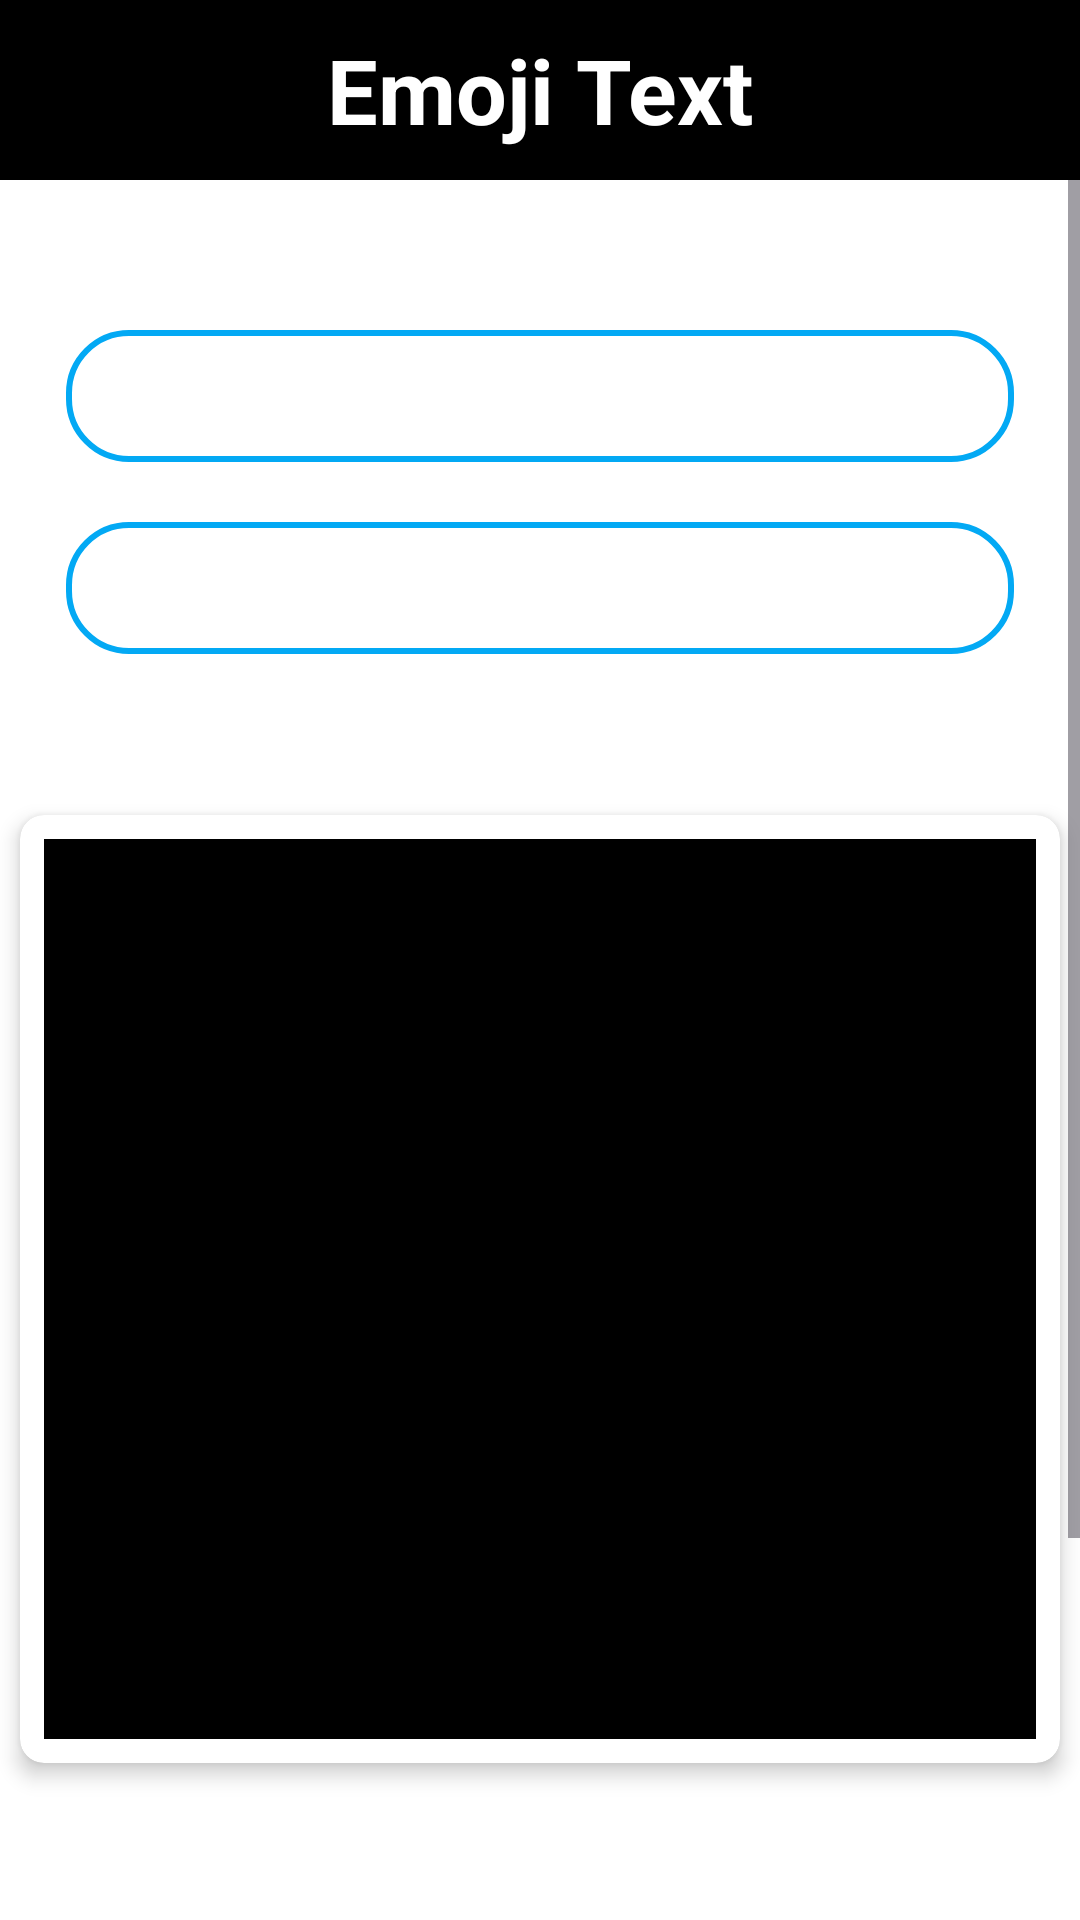

Write the Android layout XML for this screen, with the resource values it uses.
<!-- AndroidManifest.xml: application theme Theme.NewToolsMon -->
<!-- res/layout/emojitext.xml -->
<?xml version="1.0" encoding="utf-8"?>
<RelativeLayout xmlns:android="http://schemas.android.com/apk/res/android"
    xmlns:app="http://schemas.android.com/apk/res-auto"
    xmlns:tools="http://schemas.android.com/tools"
    android:layout_width="match_parent"
    android:layout_height="match_parent"
    android:background="@color/white"
    android:focusable="true"
    android:focusableInTouchMode="true"
    android:orientation="vertical">

    <RelativeLayout
        android:layout_alignParentTop="true"
        android:id="@+id/relative_sec"
        android:layout_width="match_parent"
        android:layout_height="60dp"
        android:background="@color/black">

        <TextView
            android:layout_width="wrap_content"
            android:layout_height="wrap_content"
            android:layout_centerInParent="true"
            android:text="Emoji Text"
            android:textAppearance="@style/TextAppearance.AppCompat.Medium"
            android:textColor="@color/white"
            android:textSize="30dp"
            android:textStyle="bold" />

    </RelativeLayout>

    <ScrollView
        android:id="@+id/scrollView"
        android:layout_width="match_parent"
        android:layout_height="wrap_content"
        android:layout_below="@+id/relative_sec"
        android:layout_centerInParent="true"
        android:scrollbars="vertical">


        <LinearLayout
            android:layout_width="match_parent"
            android:layout_height="wrap_content"
            android:orientation="vertical">


            <EditText
                android:id="@+id/inputText"
                android:layout_width="match_parent"
                android:layout_height="44dp"
                android:layout_marginStart="22dp"
                android:layout_marginTop="50dp"
                android:layout_marginEnd="22dp"
                android:background="@drawable/bg_dark_button"
                android:gravity="center"
                android:hint="Please enter your text here"
                android:textColor="@color/white"
                android:textColorHint="@color/white"
                android:textSize="18sp" />


            <EditText
                android:id="@+id/emojeeTxt"
                android:layout_width="match_parent"
                android:layout_height="44dp"
                android:layout_gravity="center_horizontal"
                android:layout_marginStart="22dp"
                android:layout_marginTop="20dp"
                android:layout_marginEnd="22dp"
                android:layout_weight="1"
                android:background="@drawable/bg_dark_button"
                android:gravity="center"
                android:hint="Please enter your emoji"
                android:inputType="textShortMessage"
                android:maxLength="2"
                android:text=""
                android:textColor="@color/white"
                android:textColorHint="@color/white"
                android:textSize="18sp" />


            <androidx.cardview.widget.CardView
                android:layout_width="match_parent"
                android:layout_height="wrap_content"
                android:layout_marginTop="45dp"
                android:layout_marginBottom="45dp"
                app:cardCornerRadius="8dp"
                app:cardElevation="4dp"
                app:cardUseCompatPadding="true">

                <ScrollView
                    android:scrollbars="none"
                    android:layout_width="match_parent"
                    android:layout_height="match_parent">

                    <EditText
                        android:id="@+id/convertedEmojeeTxt"
                        android:layout_width="match_parent"
                        android:layout_height="match_parent"
                        android:minHeight="300dp"
                        android:layout_gravity="start"
                        android:layout_margin="8dp"
                        android:background="@color/black"
                        android:clickable="false"
                        android:gravity="center"
                        android:hint=""
                        android:inputType="textMultiLine"
                        android:lineSpacingExtra="4dp"
                        android:scrollbars="vertical"
                        android:textColor="@color/white"
                        android:textSize="18sp" />

                </ScrollView>

            </androidx.cardview.widget.CardView>


            <Button
                android:id="@+id/convertEmojeeBtn"
                style="@style/Widget.AppCompat.Button.Colored"
                android:layout_width="match_parent"
                android:layout_height="44dp"
                android:layout_gravity="center_horizontal"
                android:layout_margin="22dp"
                android:layout_marginTop="0dp"
                android:background="@color/black"
                android:gravity="center"
                android:padding="10dp"
                android:paddingStart="20dp"
                android:paddingEnd="20dp"
                android:text="Convert" />


            <LinearLayout
                android:id="@+id/ly_bar_bottom"
                android:layout_width="fill_parent"
                android:layout_height="wrap_content"
                android:layout_alignParentLeft="true"
                android:layout_alignParentBottom="true"
                android:layout_marginStart="22dp"
                android:layout_marginEnd="22dp"
                android:layout_marginBottom="30dp"
                android:gravity="end"
                android:orientation="horizontal">

                <Button
                    android:id="@+id/copyTxtBtn"
                    style="@style/Widget.AppCompat.Button.Colored"
                    android:layout_width="wrap_content"
                    android:layout_height="44dp"
                    android:layout_gravity="center"
                    android:layout_weight="1.5"
                    android:background="@color/black"
                    android:text="copy" />

                <Button
                    android:id="@+id/clearTxtBtn"
                    style="@style/Widget.AppCompat.Button.Colored"
                    android:layout_width="wrap_content"
                    android:layout_height="wrap_content"
                    android:layout_gravity="center"
                    android:layout_margin="5dp"
                    android:layout_weight="1.5"
                    android:background="@color/black"
                    android:text="clear"
                    android:visibility="gone" />

                <Button
                    android:id="@+id/shareTxtBtn"
                    style="@style/Widget.AppCompat.Button.Colored"
                    android:layout_width="wrap_content"
                    android:layout_height="wrap_content"
                    android:layout_gravity="center"
                    android:layout_margin="5dp"
                    android:layout_weight="1.5"
                    android:background="@color/black"
                    android:text="share"
                    android:visibility="gone" />
            </LinearLayout>


        </LinearLayout>


    </ScrollView>

</RelativeLayout>
<!-- resources referenced by this layout -->
<resources>
  <color name="black">#FF000000</color>
  <color name="white">#FFFFFFFF</color>
  <!-- drawable bg_dark_button (drawable) -->
  <?xml version="1.0" encoding="utf-8"?>
  <shape xmlns:android="http://schemas.android.com/apk/res/android">
  
      <solid android:color="@color/app_blue" />
      <corners android:radius="20dp" />
  
      <stroke
          android:width="2dp"
          android:color="#03A9F4" />
  
  </shape>
  <style name="Theme.NewToolsMon" parent="Base.Theme.NewToolsMon">
          <item name="android:statusBarColor">@color/app_blue</item>
          <item name="android:windowLightStatusBar">false</item>
      </style>
  <style name="Base.Theme.NewToolsMon" parent="Theme.Material3.DayNight.NoActionBar">
          
          
      </style>
</resources>
